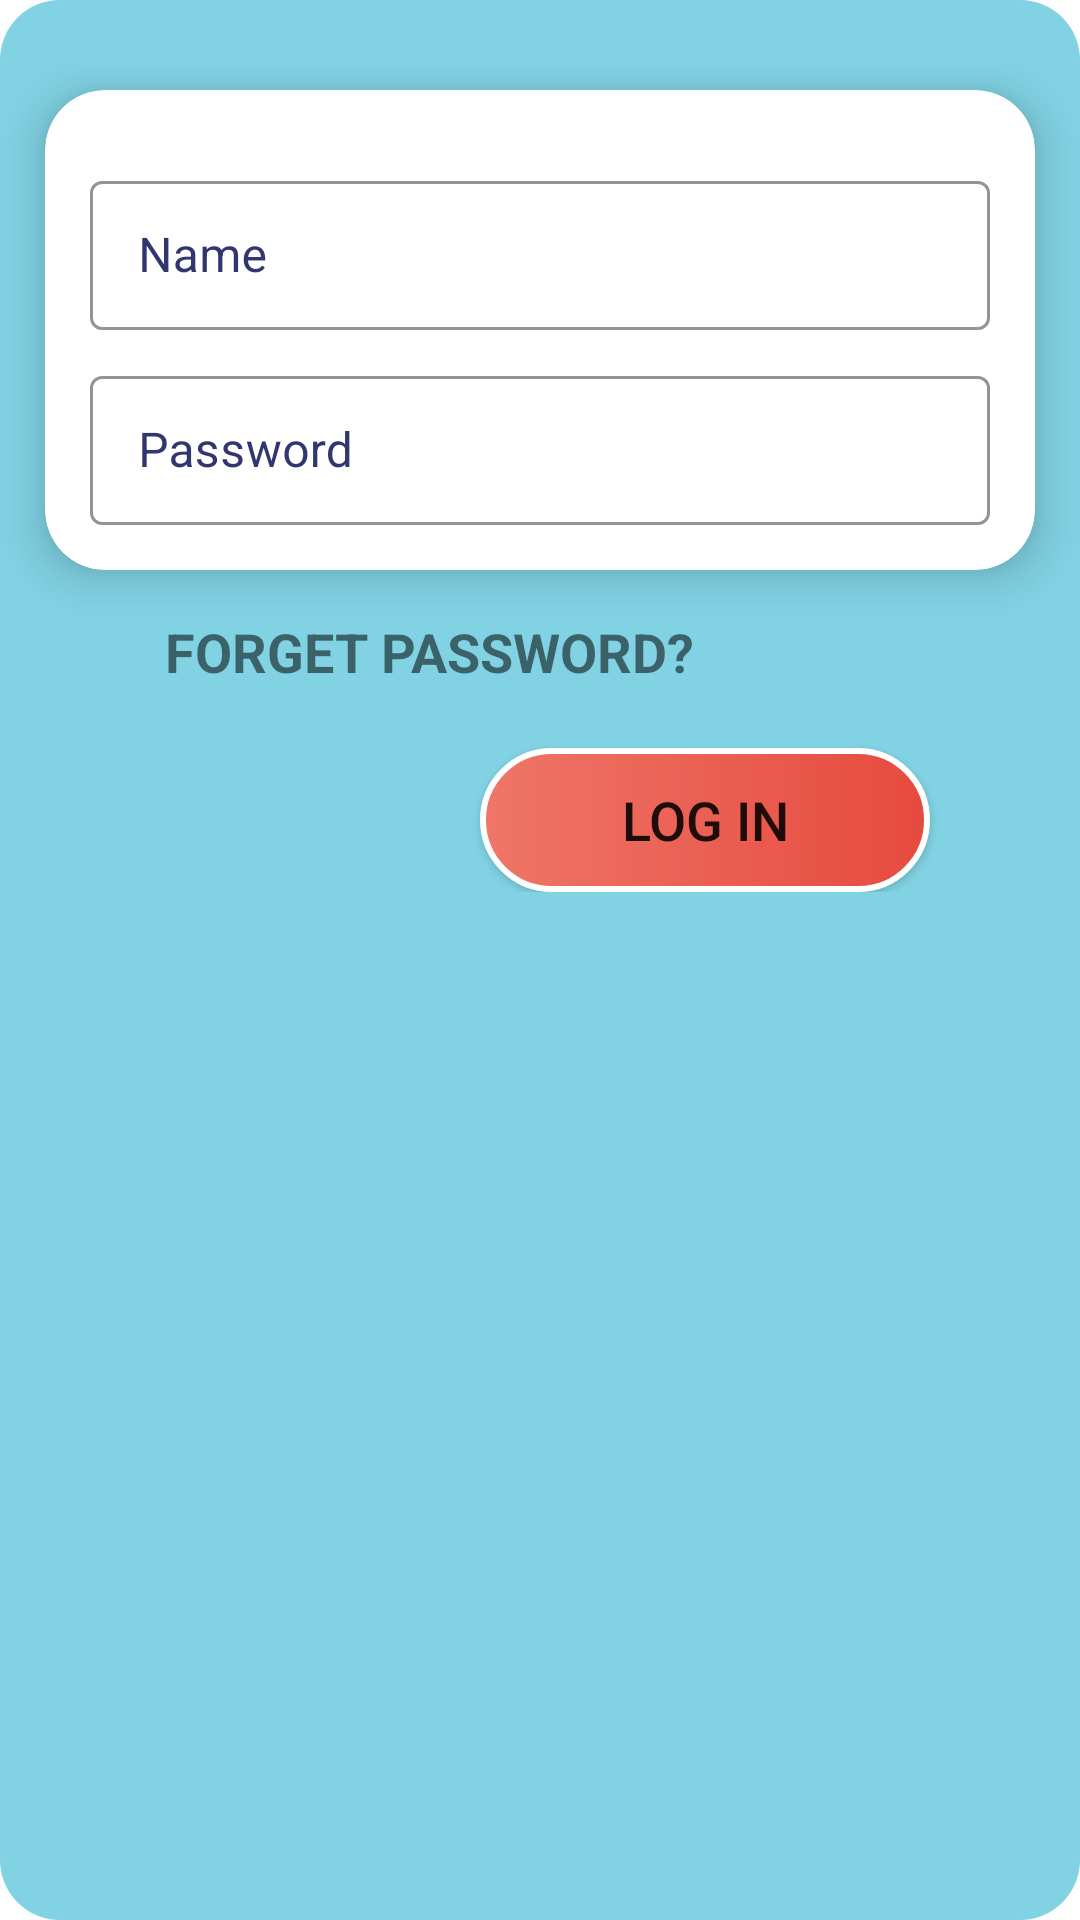

Reconstruct the res/layout file that produces this screen, plus the resources it refers to.
<!-- AndroidManifest.xml: application theme Theme.Sawii -->
<!-- res/layout/fragment_login.xml -->
<?xml version="1.0" encoding="utf-8"?>
<FrameLayout xmlns:android="http://schemas.android.com/apk/res/android"
    xmlns:tools="http://schemas.android.com/tools"
    android:layout_width="match_parent"
    android:layout_height="match_parent"
    xmlns:app="http://schemas.android.com/apk/res-auto"
    tools:context=".LoginFrag"
    android:background="@drawable/fragment_signinup">

    <androidx.core.widget.NestedScrollView
        android:layout_width="match_parent"
        android:layout_height="match_parent">

        <LinearLayout
            android:layout_width="match_parent"
            android:layout_height="match_parent"
            android:orientation="vertical"
            >

            <androidx.cardview.widget.CardView
                android:layout_width="wrap_content"
                android:layout_height="wrap_content"
                android:layout_marginTop="30dp"
                android:layout_gravity="center_horizontal"
                app:cardCornerRadius="20dp"
                app:cardElevation="10dp"
                >

                <LinearLayout
                    android:padding="15dp"
                    android:layout_width="match_parent"
                    android:layout_height="match_parent"
                    android:orientation="vertical"
                    >
                    <com.google.android.material.textfield.TextInputLayout
                        android:layout_marginTop="10dp"
                        android:layout_width="300dp"
                        android:layout_height="55dp"
                        android:layout_gravity="center_horizontal"
                        style="@style/Widget.MaterialComponents.TextInputLayout.OutlinedBox"
                        app:boxStrokeColor="@color/dark_orange"
                        android:textColorHint="@color/dark_blue2"
                        >

                        <com.google.android.material.textfield.TextInputEditText
                            android:id="@+id/txt_name"
                            android:layout_width="match_parent"
                            android:layout_height="match_parent"
                            android:hint="Name"></com.google.android.material.textfield.TextInputEditText>

                    </com.google.android.material.textfield.TextInputLayout>

                    <com.google.android.material.textfield.TextInputLayout
                        android:layout_marginTop="10dp"
                        android:layout_width="300dp"
                        android:layout_height="55dp"
                        android:layout_gravity="center_horizontal"
                        style="@style/Widget.MaterialComponents.TextInputLayout.OutlinedBox"
                        app:boxStrokeColor="@color/dark_orange"
                        android:textColorHint="@color/dark_blue2"
                        >
                        <com.google.android.material.textfield.TextInputEditText
                            android:id="@+id/txt_pass"
                            android:layout_width="match_parent"
                            android:layout_height="match_parent"
                            android:hint="Password"
                            android:inputType="textPassword"
                            ></com.google.android.material.textfield.TextInputEditText>

                    </com.google.android.material.textfield.TextInputLayout>

                </LinearLayout>


            </androidx.cardview.widget.CardView>

            <TextView
                android:id="@+id/txt_forget_password"
                android:layout_width="wrap_content"
                android:layout_height="wrap_content"
                android:layout_marginLeft="55dp"
                android:layout_marginTop="15dp"
                android:text="FORGET PASSWORD?"
                android:textSize="18dp"
                android:textStyle="bold"></TextView>

            <Button
                android:id="@+id/btn_login"
                android:layout_width="150dp"
                android:layout_height="wrap_content"
                android:text="log in"
                android:textSize="18sp"
                android:layout_marginTop="20dp"
                android:layout_marginRight="50dp"
                android:layout_gravity="end"
                app:backgroundTint="@null"
                android:background="@drawable/btn_login"/>
        </LinearLayout>

    </androidx.core.widget.NestedScrollView>




</FrameLayout>
<!-- resources referenced by this layout -->
<resources>
  <color name="dark_blue2">#31376e</color>
  <color name="dark_orange">#e64a3e</color>
  <!-- drawable btn_login (drawable) -->
  <?xml version="1.0" encoding="utf-8"?>
  <shape xmlns:android="http://schemas.android.com/apk/res/android">
  
      <gradient android:startColor="@color/orange"
          android:endColor="@color/dark_orange"
          android:angle="0"></gradient>
  
      <corners android:radius="200dp"></corners>
      <stroke android:color="@color/white" android:width="2dp"></stroke>
  
  </shape>
  <!-- drawable fragment_signinup (drawable) -->
  <?xml version="1.0" encoding="utf-8"?>
  <shape xmlns:android="http://schemas.android.com/apk/res/android">
      <solid android:color="@color/blue4"></solid>
      <corners android:radius="20dp"></corners>
  
  </shape>
  <style name="Theme.Sawii" parent="Theme.MaterialComponents.DayNight.DarkActionBar">
          
          <item name="colorPrimary">@color/dark_blue2</item>
          <item name="colorPrimaryVariant">@color/dark_blue2</item>
          <item name="colorOnPrimary">@color/white</item>
          
          <item name="colorSecondary">@color/teal_200</item>
          <item name="colorSecondaryVariant">@color/teal_700</item>
          <item name="colorOnSecondary">@color/black</item>
          
          <item name="android:statusBarColor" tools:targetApi="l">?attr/colorPrimaryVariant</item>
          
      </style>
  <color name="orange">#ee7668</color>
  <color name="white">#FFFFFFFF</color>
  <color name="blue4">#81d3e4</color>
  <color name="teal_200">#3F51B5</color>
  <color name="teal_700">#FF018786</color>
  <color name="black">#FF000000</color>
</resources>
